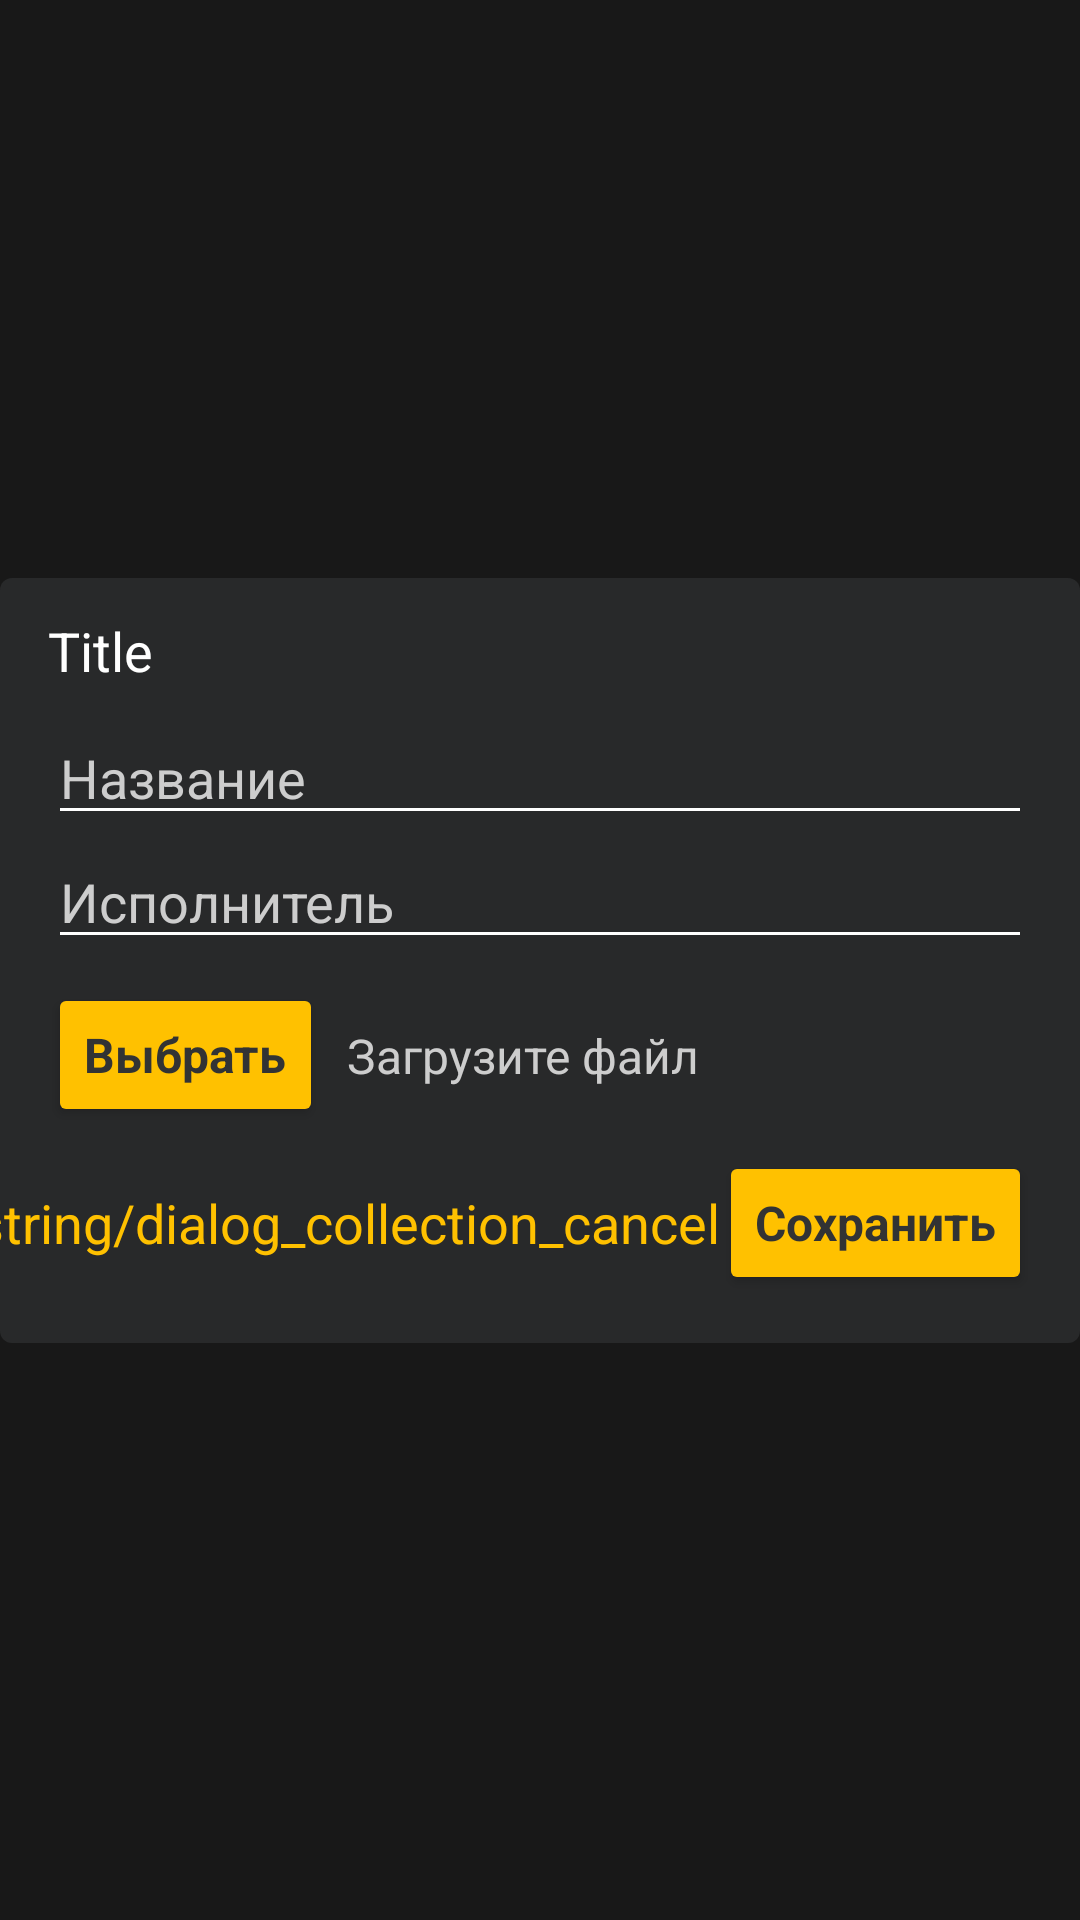

Here is an Android app screen rendered from its layout file. Give the layout XML and the strings, colors and styles it references.
<!-- AndroidManifest.xml: application theme AppTheme -->
<!-- res/layout/dialog_addedit_sound.xml -->
<?xml version="1.0" encoding="utf-8"?>
<androidx.constraintlayout.widget.ConstraintLayout xmlns:android="http://schemas.android.com/apk/res/android"
    xmlns:app="http://schemas.android.com/apk/res-auto"
    xmlns:tools="http://schemas.android.com/tools"
    android:id="@+id/backgroundCl"
    android:layout_width="match_parent"
    android:layout_height="match_parent"
    android:background="#80000000"
    android:clickable="true">

    <androidx.constraintlayout.widget.ConstraintLayout
        android:layout_width="wrap_content"
        android:layout_height="wrap_content"
        android:background="@drawable/rounder_4dp"
        android:backgroundTint="@color/colorPrimary"
        android:clickable="true"
        android:minWidth="300dp"
        app:layout_constraintBottom_toBottomOf="parent"
        app:layout_constraintEnd_toEndOf="parent"
        app:layout_constraintStart_toStartOf="parent"
        app:layout_constraintTop_toTopOf="parent">

        <Button
            android:id="@+id/dialogBtnSelectAudiofile"
            android:layout_width="wrap_content"
            android:layout_height="wrap_content"
            android:layout_marginStart="16dp"
            android:layout_marginTop="8dp"
            android:backgroundTint="@color/colorSecondary"
            android:text="Выбрать"
            android:textAppearance="@style/TextStylePrimary"
            android:textColor="@color/colorPrimaryLight"
            android:textSize="16sp"
            android:textStyle="bold"
            android:visibility="visible"
            app:layout_constraintStart_toStartOf="parent"
            app:layout_constraintTop_toBottomOf="@+id/dialogEtExecutorSound" />

        <Button
            android:id="@+id/dialogBtnCancel"
            android:layout_width="wrap_content"
            android:layout_height="wrap_content"
            android:layout_marginTop="8dp"
            android:layout_marginBottom="16dp"
            android:background="@android:color/transparent"
            android:text="@string/dialog_collection_cancel"
            android:textAppearance="@style/TextStylePrimary"
            android:textColor="@color/colorSecondary"
            android:textSize="18sp"
            app:layout_constraintBottom_toBottomOf="parent"
            app:layout_constraintEnd_toStartOf="@+id/dialogBtnAddEdit"
            app:layout_constraintTop_toBottomOf="@+id/dialogBtnSelectAudiofile" />

        <Button
            android:id="@+id/dialogBtnAddEdit"
            android:layout_width="wrap_content"
            android:layout_height="wrap_content"
            android:layout_marginEnd="16dp"
            android:backgroundTint="@color/colorSecondary"
            android:text="Сохранить"
            android:textAppearance="@style/TextStylePrimary"
            android:textColor="@color/colorPrimaryLight"
            android:textSize="16sp"
            android:textStyle="bold"
            app:layout_constraintBottom_toBottomOf="@+id/dialogBtnCancel"
            app:layout_constraintEnd_toEndOf="parent"
            app:layout_constraintTop_toTopOf="@+id/dialogBtnCancel" />

        <EditText
            android:id="@+id/dialogEtExecutorSound"
            android:layout_width="0dp"
            android:layout_height="wrap_content"
            android:backgroundTint="@color/colorTextPrimary"
            android:ems="10"
            android:hint="Исполнитель"
            android:inputType="textPersonName"
            android:textAppearance="@style/TextStylePrimary"
            android:textColor="@color/colorTextSecondary"
            android:textColorHint="@color/colorTextSecondary"
            android:textSize="18sp"
            app:layout_constraintEnd_toEndOf="@+id/dialogEtNameSound"
            app:layout_constraintStart_toStartOf="@+id/dialogEtNameSound"
            app:layout_constraintTop_toBottomOf="@+id/dialogEtNameSound" />

        <EditText
            android:id="@+id/dialogEtNameSound"
            android:layout_width="0dp"
            android:layout_height="wrap_content"
            android:layout_marginStart="16dp"
            android:layout_marginTop="8dp"
            android:layout_marginEnd="16dp"
            android:backgroundTint="@color/colorTextPrimary"
            android:ems="10"
            android:hint="Название"
            android:inputType="textPersonName"
            android:textAppearance="@style/TextStylePrimary"
            android:textColor="@color/colorTextPrimary"
            android:textColorHint="@color/colorTextSecondary"
            android:textSize="18sp"
            app:layout_constraintBottom_toTopOf="@+id/dialogEtExecutorSound"
            app:layout_constraintEnd_toEndOf="parent"
            app:layout_constraintStart_toStartOf="parent"
            app:layout_constraintTop_toBottomOf="@+id/dialogTvTitle" />

        <TextView
            android:id="@+id/dialogTvTitle"
            android:layout_width="wrap_content"
            android:layout_height="wrap_content"
            android:layout_marginStart="16dp"
            android:layout_marginTop="12dp"
            android:layout_marginEnd="16dp"
            android:text="Title"
            android:textAppearance="@style/TextStylePrimary"
            android:textSize="18sp"
            app:layout_constraintEnd_toEndOf="parent"
            app:layout_constraintHorizontal_bias="0.0"
            app:layout_constraintStart_toStartOf="parent"
            app:layout_constraintTop_toTopOf="parent" />

        <TextView
            android:id="@+id/dialogTvNameAudiofile"
            android:layout_width="0dp"
            android:layout_height="wrap_content"
            android:layout_marginStart="8dp"
            android:text="Загрузите файл"
            android:textAppearance="@style/TextStyleSecondary"
            android:textSize="16sp"
            app:layout_constraintBottom_toBottomOf="@+id/dialogBtnSelectAudiofile"
            app:layout_constraintEnd_toEndOf="@+id/dialogEtExecutorSound"
            app:layout_constraintStart_toEndOf="@+id/dialogBtnSelectAudiofile"
            app:layout_constraintTop_toTopOf="@+id/dialogBtnSelectAudiofile" />

    </androidx.constraintlayout.widget.ConstraintLayout>
</androidx.constraintlayout.widget.ConstraintLayout>
<!-- resources referenced by this layout -->
<resources>
  <color name="colorPrimary">#28292A</color>
  <color name="colorPrimaryLight">#323334</color>
  <color name="colorSecondary">#ffc100</color>
  <color name="colorTextPrimary">#FFFFFF</color>
  <color name="colorTextSecondary">#CDCDCD</color>
  <!-- drawable rounder_4dp (drawable) -->
  <?xml version="1.0" encoding="utf-8"?>
  <shape
      xmlns:android="http://schemas.android.com/apk/res/android"
      android:shape="rectangle">
      <corners android:radius="4dp" />
  </shape>
  <style name="TextStylePrimary">
          <item name="fontFamily">@font/fira_sans</item>
          <item name="android:textColor">@color/colorTextPrimary</item>
      </style>
  <style name="TextStyleSecondary">
          <item name="fontFamily">@font/fira_sans</item>
          <item name="android:textColor">@color/colorTextSecondary</item>
      </style>
  <style name="AppTheme" parent="Theme.AppCompat.NoActionBar">
          
          <item name="colorPrimary">@color/colorPrimary</item>
          <item name="colorPrimaryDark">@color/colorPrimaryDark</item>
          <item name="colorAccent">@color/colorPrimaryLight</item>
          <item name="colorControlNormal">@color/colorTextSecondary</item>
          <item name="android:navigationBarColor">@color/Black</item>
          <item name="android:editTextColor">@color/colorTextSecondary</item>
          <item name="bottomSheetDialogTheme">@style/AppBottomSheetDialogTheme</item>
      </style>
  <color name="colorPrimaryDark">#18191a</color>
  <color name="Black">#000000</color>
  <style name="AppBottomSheetDialogTheme" parent="Theme.MaterialComponents.BottomSheetDialog">
          <item name="bottomSheetStyle">@style/AppModalStyle</item>
      </style>
  <style name="AppModalStyle" parent="Widget.Design.BottomSheet.Modal">
          <item name="android:background">@drawable/rounded_dialog</item>
      </style>
</resources>
